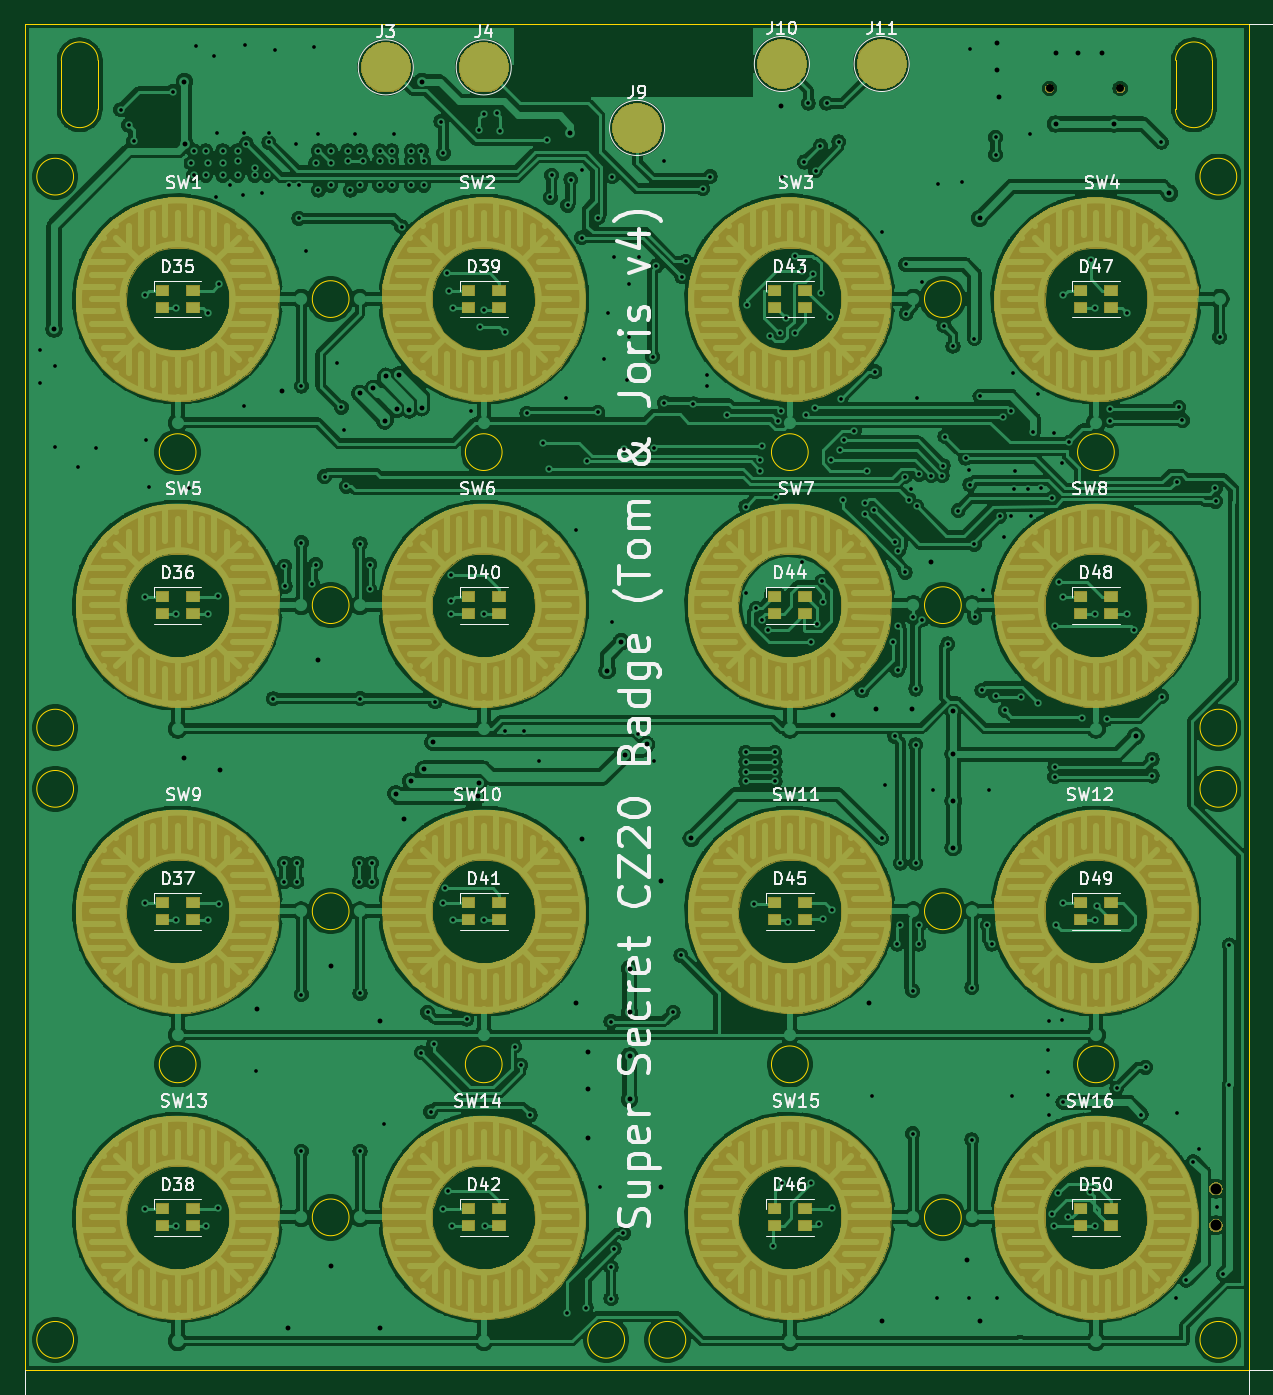
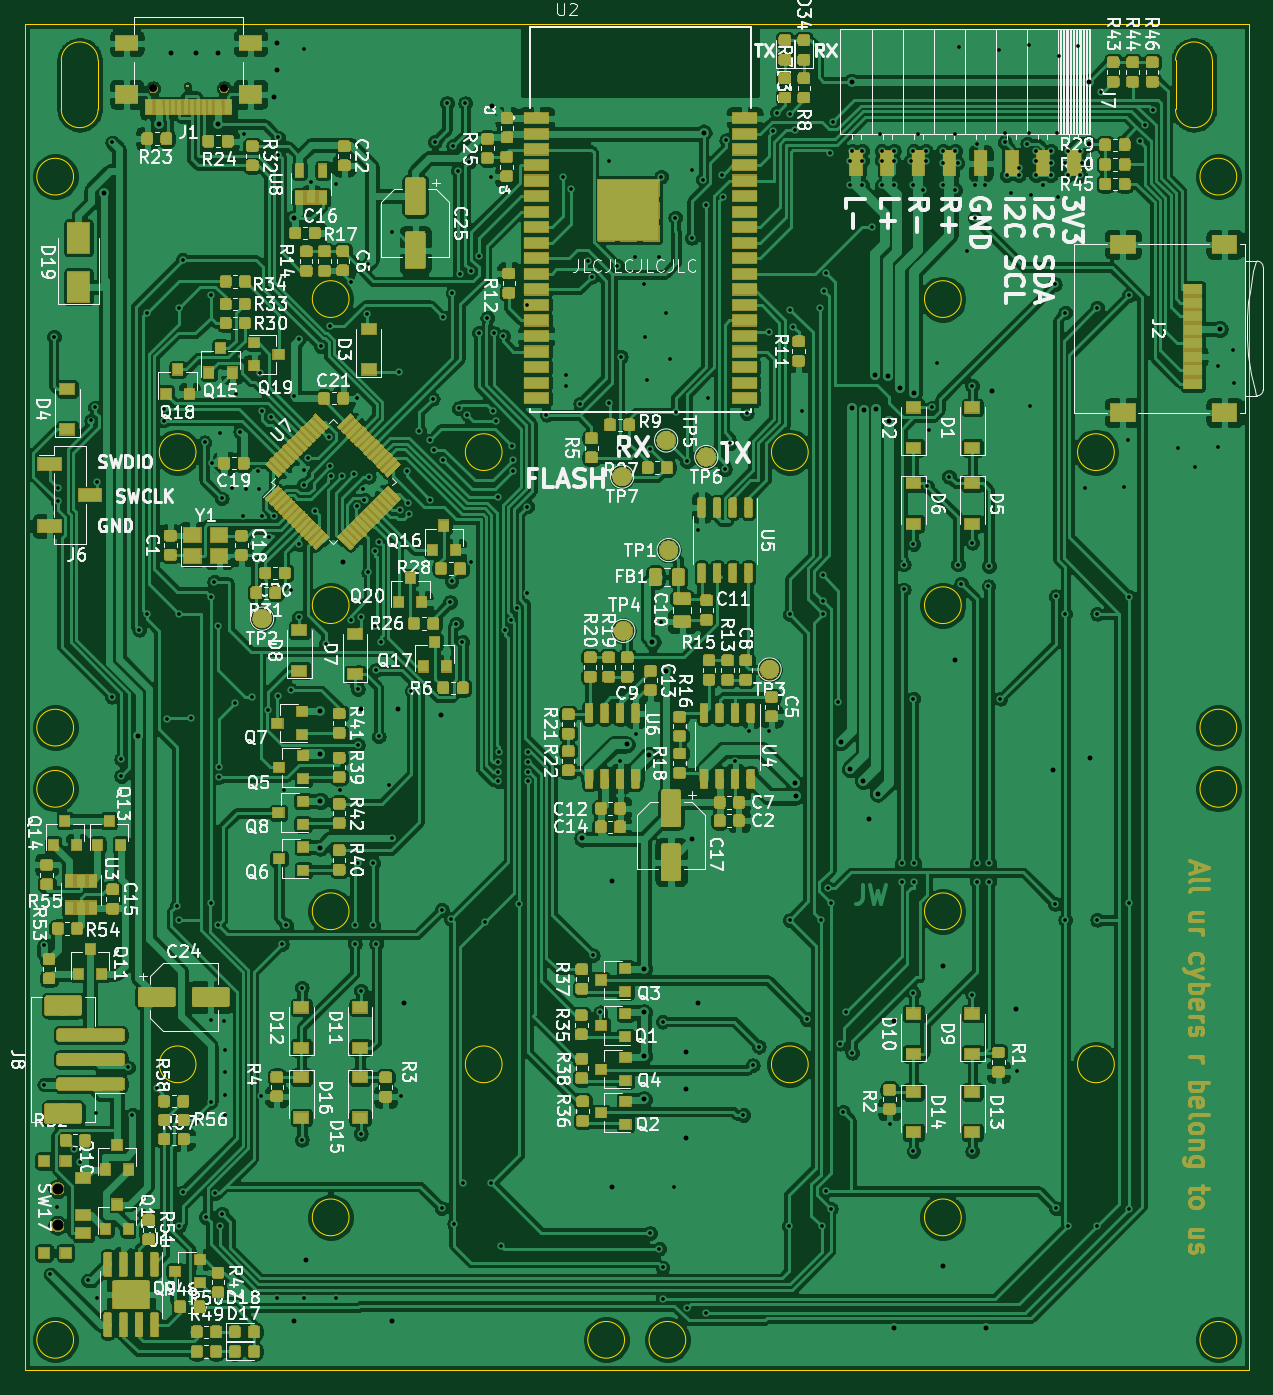
Circuit board: 11 layer files. Board 100.0 x 110.0 mm.
- bottom_copper: cz-badge-hardware-B_Cu.gbl (1130945 bytes)
- bottom_mask: cz-badge-hardware-B_Mask.gbs (261493 bytes)
- paste: cz-badge-hardware-B_Paste.gbp (457411 bytes)
- bottom_silk: cz-badge-hardware-B_SilkS.gbo (610263 bytes)
- outline: cz-badge-hardware-Edge_Cuts.gm1 (2922 bytes)
- top_copper: cz-badge-hardware-F_Cu.gtl (568825 bytes)
- top_mask: cz-badge-hardware-F_Mask.gts (95173 bytes)
- paste: cz-badge-hardware-F_Paste.gtp (2026 bytes)
- top_silk: cz-badge-hardware-F_SilkS.gto (129875 bytes)
- drill: cz-badge-hardware-NPTH.drl (372 bytes)
- drill: cz-badge-hardware-PTH.drl (6441 bytes)

=== bottom_copper: cz-badge-hardware-B_Cu.gbl (1130945 bytes, source omitted) ===
=== bottom_mask: cz-badge-hardware-B_Mask.gbs (261493 bytes, source omitted) ===
=== paste: cz-badge-hardware-B_Paste.gbp (457411 bytes, source omitted) ===
=== bottom_silk: cz-badge-hardware-B_SilkS.gbo (610263 bytes, source omitted) ===
=== outline: cz-badge-hardware-Edge_Cuts.gm1 ===
G04 #@! TF.GenerationSoftware,KiCad,Pcbnew,(5.1.4-0-10_14)*
G04 #@! TF.CreationDate,2020-03-20T12:09:45+01:00*
G04 #@! TF.ProjectId,cz-badge-hardware,637a2d62-6164-4676-952d-686172647761,rev?*
G04 #@! TF.SameCoordinates,PX17d7840PY7735940*
G04 #@! TF.FileFunction,Profile,NP*
%FSLAX46Y46*%
G04 Gerber Fmt 4.6, Leading zero omitted, Abs format (unit mm)*
G04 Created by KiCad (PCBNEW (5.1.4-0-10_14)) date 2020-03-20 12:09:45*
%MOMM*%
%LPD*%
G04 APERTURE LIST*
%ADD10C,0.120000*%
G04 APERTURE END LIST*
D10*
X6000000Y103000000D02*
X6000000Y107000000D01*
X6000000Y103000000D02*
G75*
G02X3000000Y103000000I-1500000J0D01*
G01*
X3000000Y103000000D02*
X3000000Y107000000D01*
X3000000Y107000000D02*
G75*
G02X6000000Y107000000I1500000J0D01*
G01*
X94000000Y107000000D02*
G75*
G02X97000000Y107000000I1500000J0D01*
G01*
X94000000Y103000000D02*
X94000000Y107000000D01*
X97000000Y103000000D02*
X97000000Y107000000D01*
X97000000Y103000000D02*
G75*
G02X94000000Y103000000I-1500000J0D01*
G01*
X99000000Y47500000D02*
G75*
G03X99000000Y47500000I-1500000J0D01*
G01*
X99000000Y97500000D02*
G75*
G03X99000000Y97500000I-1500000J0D01*
G01*
X54000000Y2500000D02*
G75*
G03X54000000Y2500000I-1500000J0D01*
G01*
X4000000Y2500000D02*
G75*
G03X4000000Y2500000I-1500000J0D01*
G01*
X99000000Y2500000D02*
G75*
G03X99000000Y2500000I-1500000J0D01*
G01*
X49000000Y2500000D02*
G75*
G03X49000000Y2500000I-1500000J0D01*
G01*
X99000000Y52500000D02*
G75*
G03X99000000Y52500000I-1500000J0D01*
G01*
X4000000Y47500000D02*
G75*
G03X4000000Y47500000I-1500000J0D01*
G01*
X4000000Y52500000D02*
G75*
G03X4000000Y52500000I-1500000J0D01*
G01*
X4000000Y97500000D02*
G75*
G03X4000000Y97500000I-1500000J0D01*
G01*
X89000000Y25000000D02*
G75*
G03X89000000Y25000000I-1500000J0D01*
G01*
X64000000Y25000000D02*
G75*
G03X64000000Y25000000I-1500000J0D01*
G01*
X39000000Y25000000D02*
G75*
G03X39000000Y25000000I-1500000J0D01*
G01*
X14000000Y25000000D02*
G75*
G03X14000000Y25000000I-1500000J0D01*
G01*
X89000000Y75000000D02*
G75*
G03X89000000Y75000000I-1500000J0D01*
G01*
X64000000Y75000000D02*
G75*
G03X64000000Y75000000I-1500000J0D01*
G01*
X39000000Y75000000D02*
G75*
G03X39000000Y75000000I-1500000J0D01*
G01*
X14000000Y75000000D02*
G75*
G03X14000000Y75000000I-1500000J0D01*
G01*
X76500000Y12500000D02*
G75*
G03X76500000Y12500000I-1500000J0D01*
G01*
X26500000Y12500000D02*
G75*
G03X26500000Y12500000I-1500000J0D01*
G01*
X76500000Y37500000D02*
G75*
G03X76500000Y37500000I-1500000J0D01*
G01*
X26500000Y37500000D02*
G75*
G03X26500000Y37500000I-1500000J0D01*
G01*
X76500000Y62500000D02*
G75*
G03X76500000Y62500000I-1500000J0D01*
G01*
X26500000Y62500000D02*
G75*
G03X26500000Y62500000I-1500000J0D01*
G01*
X76500000Y87500000D02*
G75*
G03X76500000Y87500000I-1500000J0D01*
G01*
X26500000Y87500000D02*
G75*
G03X26500000Y87500000I-1500000J0D01*
G01*
X0Y0D02*
X100000000Y0D01*
X100000000Y110000000D02*
X100000000Y0D01*
X0Y110000000D02*
X0Y0D01*
X0Y110000000D02*
X100000000Y110000000D01*
M02*

=== top_copper: cz-badge-hardware-F_Cu.gtl (568825 bytes, source omitted) ===
=== top_mask: cz-badge-hardware-F_Mask.gts (95173 bytes, source omitted) ===
=== paste: cz-badge-hardware-F_Paste.gtp ===
G04 #@! TF.GenerationSoftware,KiCad,Pcbnew,(5.1.4-0-10_14)*
G04 #@! TF.CreationDate,2020-03-20T12:09:45+01:00*
G04 #@! TF.ProjectId,cz-badge-hardware,637a2d62-6164-4676-952d-686172647761,rev?*
G04 #@! TF.SameCoordinates,PX17d7840PY7735940*
G04 #@! TF.FileFunction,Paste,Top*
G04 #@! TF.FilePolarity,Positive*
%FSLAX46Y46*%
G04 Gerber Fmt 4.6, Leading zero omitted, Abs format (unit mm)*
G04 Created by KiCad (PCBNEW (5.1.4-0-10_14)) date 2020-03-20 12:09:45*
%MOMM*%
%LPD*%
G04 APERTURE LIST*
%ADD10R,1.000000X0.800000*%
G04 APERTURE END LIST*
D10*
X86250000Y11800000D03*
X88750000Y11800000D03*
X88750000Y13200000D03*
X86250000Y13200000D03*
X86250000Y36800000D03*
X88750000Y36800000D03*
X88750000Y38200000D03*
X86250000Y38200000D03*
X86250000Y61800000D03*
X88750000Y61800000D03*
X88750000Y63200000D03*
X86250000Y63200000D03*
X86250000Y86800000D03*
X88750000Y86800000D03*
X88750000Y88200000D03*
X86250000Y88200000D03*
X61250000Y11800000D03*
X63750000Y11800000D03*
X63750000Y13200000D03*
X61250000Y13200000D03*
X61250000Y36800000D03*
X63750000Y36800000D03*
X63750000Y38200000D03*
X61250000Y38200000D03*
X61250000Y61800000D03*
X63750000Y61800000D03*
X63750000Y63200000D03*
X61250000Y63200000D03*
X61250000Y86800000D03*
X63750000Y86800000D03*
X63750000Y88200000D03*
X61250000Y88200000D03*
X36250000Y11800000D03*
X38750000Y11800000D03*
X38750000Y13200000D03*
X36250000Y13200000D03*
X36250000Y36800000D03*
X38750000Y36800000D03*
X38750000Y38200000D03*
X36250000Y38200000D03*
X36250000Y61800000D03*
X38750000Y61800000D03*
X38750000Y63200000D03*
X36250000Y63200000D03*
X36250000Y86800000D03*
X38750000Y86800000D03*
X38750000Y88200000D03*
X36250000Y88200000D03*
X11250000Y11800000D03*
X13750000Y11800000D03*
X13750000Y13200000D03*
X11250000Y13200000D03*
X11250000Y36800000D03*
X13750000Y36800000D03*
X13750000Y38200000D03*
X11250000Y38200000D03*
X11250000Y61800000D03*
X13750000Y61800000D03*
X13750000Y63200000D03*
X11250000Y63200000D03*
X11250000Y86800000D03*
X13750000Y86800000D03*
X13750000Y88200000D03*
X11250000Y88200000D03*
M02*

=== top_silk: cz-badge-hardware-F_SilkS.gto (129875 bytes, source omitted) ===
=== drill: cz-badge-hardware-NPTH.drl ===
M48
; DRILL file {KiCad (5.1.4-0-10_14)} date 2020 March 20, Friday 12:08:53
; FORMAT={-:-/ absolute / metric / decimal}
; #@! TF.CreationDate,2020-03-20T12:08:53+01:00
; #@! TF.GenerationSoftware,Kicad,Pcbnew,(5.1.4-0-10_14)
; #@! TF.FileFunction,NonPlated,1,2,NPTH
FMAT,2
METRIC
T1C0.650
T2C0.900
%
G90
G05
T1
X83.71Y104.7
X89.49Y104.7
T2
X97.3Y14.85
X97.3Y11.85
T0
M30

=== drill: cz-badge-hardware-PTH.drl (6441 bytes, source omitted) ===
